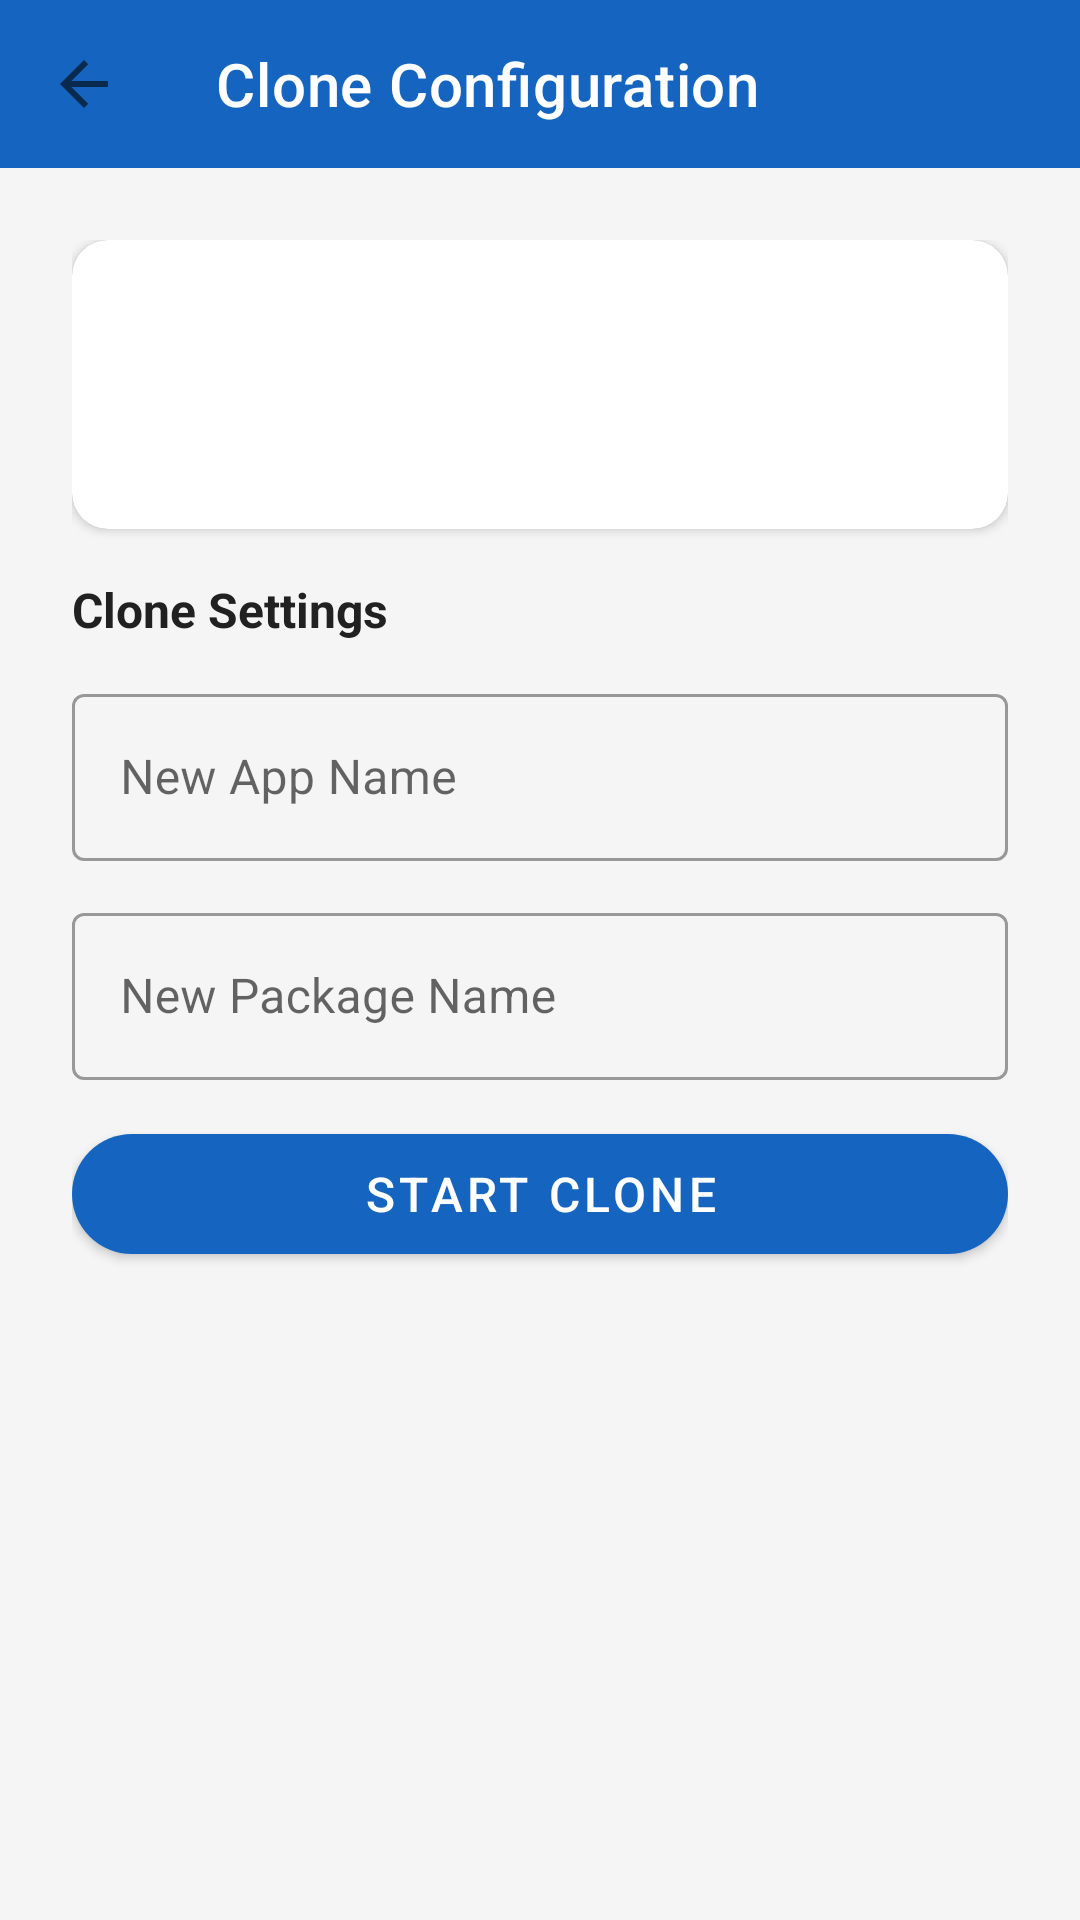

This screen was rendered from an Android layout file. Write that file and the resources it references.
<!-- AndroidManifest.xml: activity theme Theme.AppCloner -->
<!-- res/layout/activity_clone_config.xml -->
<?xml version="1.0" encoding="utf-8"?>
<LinearLayout
    xmlns:android="http://schemas.android.com/apk/res/android"
    xmlns:app="http://schemas.android.com/apk/res-auto"
    android:layout_width="match_parent"
    android:layout_height="match_parent"
    android:orientation="vertical"
    android:fitsSystemWindows="true">

    <com.google.android.material.appbar.AppBarLayout
        android:layout_width="match_parent"
        android:layout_height="wrap_content">

        <androidx.appcompat.widget.Toolbar
            android:id="@+id/toolbar"
            android:layout_width="match_parent"
            android:layout_height="?attr/actionBarSize"
            android:background="@color/primary"
            app:title="@string/clone_config_title"
            app:titleTextColor="@color/on_primary"
            app:navigationIcon="?attr/homeAsUpIndicator" />

    </com.google.android.material.appbar.AppBarLayout>

    <ScrollView
        android:layout_width="match_parent"
        android:layout_height="match_parent">

        <LinearLayout
            android:layout_width="match_parent"
            android:layout_height="wrap_content"
            android:orientation="vertical"
            android:padding="24dp">

            
            <com.google.android.material.card.MaterialCardView
                android:layout_width="match_parent"
                android:layout_height="wrap_content"
                app:cardCornerRadius="12dp"
                app:cardElevation="2dp"
                android:layout_marginBottom="16dp">

                <LinearLayout
                    android:layout_width="match_parent"
                    android:layout_height="wrap_content"
                    android:orientation="horizontal"
                    android:padding="16dp"
                    android:gravity="center_vertical">

                    <ImageView
                        android:id="@+id/appIcon"
                        android:layout_width="64dp"
                        android:layout_height="64dp" />

                    <LinearLayout
                        android:layout_width="0dp"
                        android:layout_height="wrap_content"
                        android:layout_weight="1"
                        android:orientation="vertical"
                        android:layout_marginStart="16dp">

                        <TextView
                            android:id="@+id/appNameText"
                            android:layout_width="wrap_content"
                            android:layout_height="wrap_content"
                            android:textSize="18sp"
                            android:textStyle="bold"
                            android:textColor="@color/on_surface" />

                        <TextView
                            android:id="@+id/appPackageText"
                            android:layout_width="wrap_content"
                            android:layout_height="wrap_content"
                            android:textSize="13sp"
                            android:textColor="@color/on_surface_secondary"
                            android:layout_marginTop="4dp" />

                        <TextView
                            android:id="@+id/appVersionText"
                            android:layout_width="wrap_content"
                            android:layout_height="wrap_content"
                            android:textSize="12sp"
                            android:textColor="@color/on_surface_secondary"
                            android:layout_marginTop="2dp" />

                    </LinearLayout>

                </LinearLayout>

            </com.google.android.material.card.MaterialCardView>

            
            <TextView
                android:layout_width="wrap_content"
                android:layout_height="wrap_content"
                android:text="Clone Settings"
                android:textSize="16sp"
                android:textStyle="bold"
                android:textColor="@color/on_surface"
                android:layout_marginBottom="12dp" />

            <com.google.android.material.textfield.TextInputLayout
                android:layout_width="match_parent"
                android:layout_height="wrap_content"
                android:layout_marginBottom="12dp"
                style="@style/Widget.MaterialComponents.TextInputLayout.OutlinedBox"
                android:hint="@string/app_name_label">

                <com.google.android.material.textfield.TextInputEditText
                    android:id="@+id/newAppNameInput"
                    android:layout_width="match_parent"
                    android:layout_height="wrap_content"
                    android:inputType="text" />

            </com.google.android.material.textfield.TextInputLayout>

            <com.google.android.material.textfield.TextInputLayout
                android:layout_width="match_parent"
                android:layout_height="wrap_content"
                android:layout_marginBottom="12dp"
                style="@style/Widget.MaterialComponents.TextInputLayout.OutlinedBox"
                android:hint="@string/package_name_label">

                <com.google.android.material.textfield.TextInputEditText
                    android:id="@+id/newPackageNameInput"
                    android:layout_width="match_parent"
                    android:layout_height="wrap_content"
                    android:inputType="text" />

            </com.google.android.material.textfield.TextInputLayout>

            
            <com.google.android.material.card.MaterialCardView
                android:id="@+id/progressCard"
                android:layout_width="match_parent"
                android:layout_height="wrap_content"
                app:cardCornerRadius="12dp"
                app:cardElevation="2dp"
                android:layout_marginBottom="16dp"
                android:visibility="gone">

                <LinearLayout
                    android:layout_width="match_parent"
                    android:layout_height="wrap_content"
                    android:orientation="vertical"
                    android:padding="16dp">

                    <TextView
                        android:id="@+id/progressText"
                        android:layout_width="wrap_content"
                        android:layout_height="wrap_content"
                        android:textSize="14sp"
                        android:textColor="@color/on_surface" />

                    <ProgressBar
                        android:id="@+id/progressBar"
                        android:layout_width="match_parent"
                        android:layout_height="wrap_content"
                        style="@style/Widget.AppCompat.ProgressBar.Horizontal"
                        android:layout_marginTop="8dp"
                        android:max="100" />

                </LinearLayout>

            </com.google.android.material.card.MaterialCardView>

            <com.google.android.material.button.MaterialButton
                android:id="@+id/startCloneButton"
                android:layout_width="match_parent"
                android:layout_height="52dp"
                android:text="@string/start_clone"
                android:textSize="16sp"
                app:cornerRadius="26dp"
                style="@style/Widget.MaterialComponents.Button" />

        </LinearLayout>

    </ScrollView>

</LinearLayout>
<!-- resources referenced by this layout -->
<resources>
  <color name="on_primary">#FFFFFF</color>
  <color name="on_surface">#212121</color>
  <color name="on_surface_secondary">#757575</color>
  <color name="primary">#1565C0</color>
  <string name="app_name_label">New App Name</string>
  <string name="clone_config_title">Clone Configuration</string>
  <string name="package_name_label">New Package Name</string>
  <string name="start_clone">Start Clone</string>
  <style name="Theme.AppCloner" parent="Theme.MaterialComponents.Light.NoActionBar">
          <item name="colorPrimary">@color/primary</item>
          <item name="colorPrimaryDark">@color/primary_dark</item>
          <item name="colorAccent">@color/accent</item>
          <item name="android:windowBackground">@color/background</item>
          <item name="android:statusBarColor">@color/primary_dark</item>
      </style>
  <color name="primary_dark">#0D47A1</color>
  <color name="accent">#FF6F00</color>
  <color name="background">#F5F5F5</color>
</resources>
